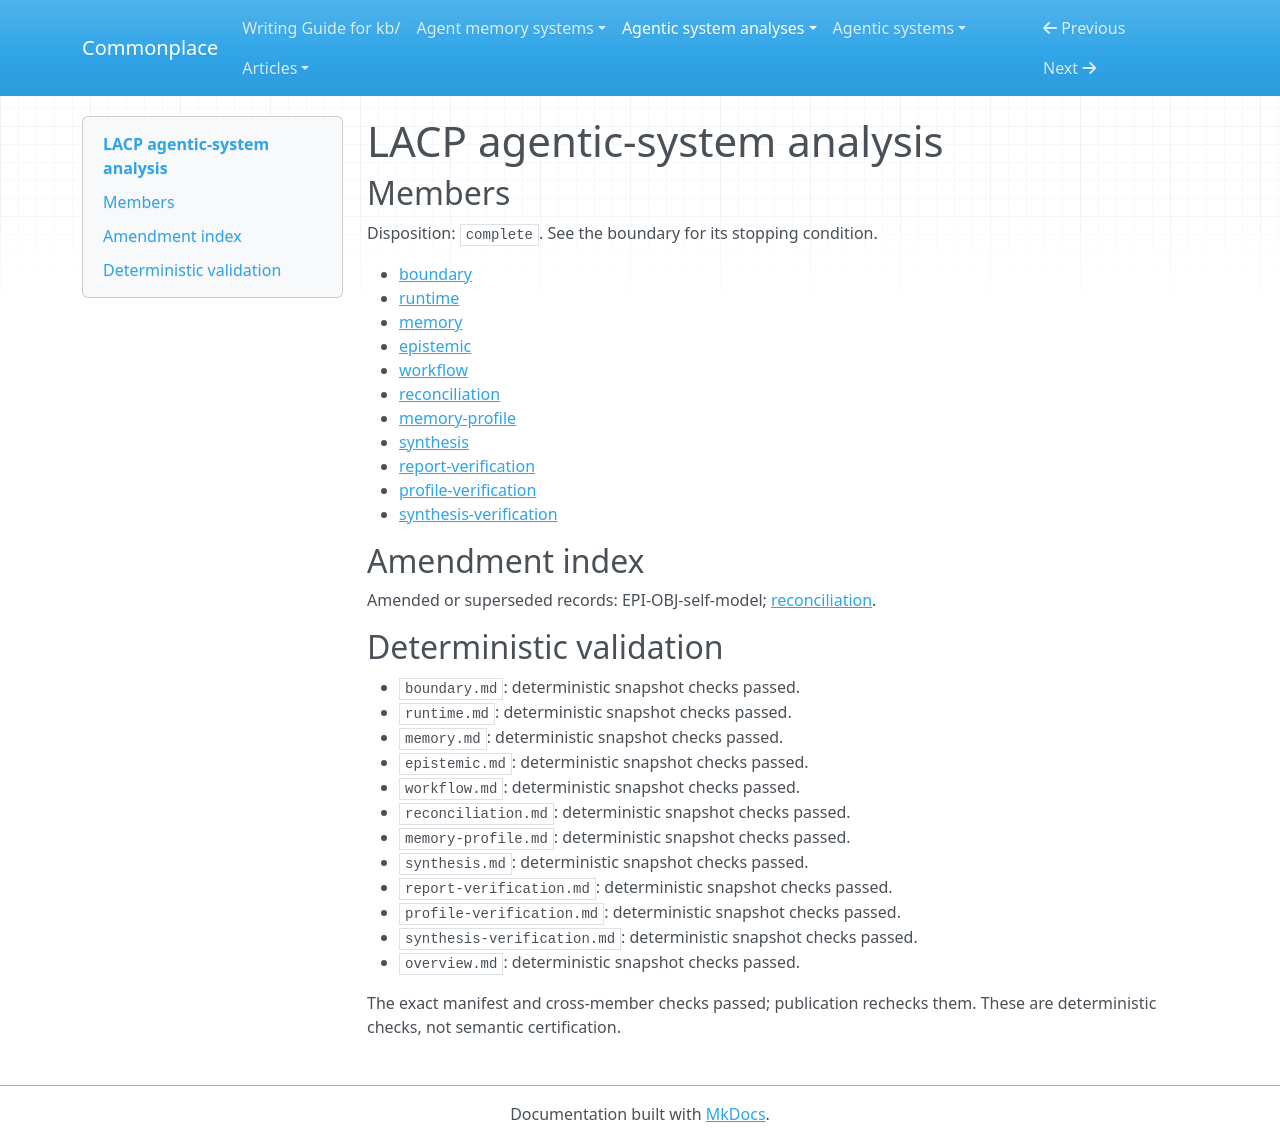

repository: zby/commonplace · page: agentic-system-analyses/retained/0xnyk--lacp/overview/index.html · generator: mkdocs

---
type: agentic-system-analyses/types/agentic-system-analysis-overview.md
description: LACP combines a native agent loop, host launch controls and trace-derived
  memory, with path-specific enforcement and unobserved improvement benefits.
run-id: AAS-2026-10-14-lacp-91efd16f7a35-01
result-disposition: complete
target-class: agent operating layer
boundary-kind: whole-system
reviewed-boundary: e31f134b689afd6a71d94b0420682d1f528d6fa1
analysis-cutoff: '2026-10-14'
evidence-tier: code-grounded
system: LACP
run-date: '2026-10-14'
inputs-commit: 8414ddbd35da24645c020789bd824cb9749fa677
---

# LACP agentic-system analysis

## Members

Disposition: `complete`. See the boundary for its stopping condition.

- [boundary](./boundary.md)
- [runtime](./runtime.md)
- [memory](./memory.md)
- [epistemic](./epistemic.md)
- [workflow](./workflow.md)
- [reconciliation](./reconciliation.md)
- [memory-profile](./memory-profile.md)
- [synthesis](./synthesis.md)
- [report-verification](./report-verification.md)
- [profile-verification](./profile-verification.md)
- [synthesis-verification](./synthesis-verification.md)

## Amendment index

Amended or superseded records: EPI-OBJ-self-model; [reconciliation](reconciliation.md).

## Deterministic validation

- `boundary.md`: deterministic snapshot checks passed.
- `runtime.md`: deterministic snapshot checks passed.
- `memory.md`: deterministic snapshot checks passed.
- `epistemic.md`: deterministic snapshot checks passed.
- `workflow.md`: deterministic snapshot checks passed.
- `reconciliation.md`: deterministic snapshot checks passed.
- `memory-profile.md`: deterministic snapshot checks passed.
- `synthesis.md`: deterministic snapshot checks passed.
- `report-verification.md`: deterministic snapshot checks passed.
- `profile-verification.md`: deterministic snapshot checks passed.
- `synthesis-verification.md`: deterministic snapshot checks passed.
- `overview.md`: deterministic snapshot checks passed.

The exact manifest and cross-member checks passed; publication rechecks them. These are deterministic checks, not semantic certification.
